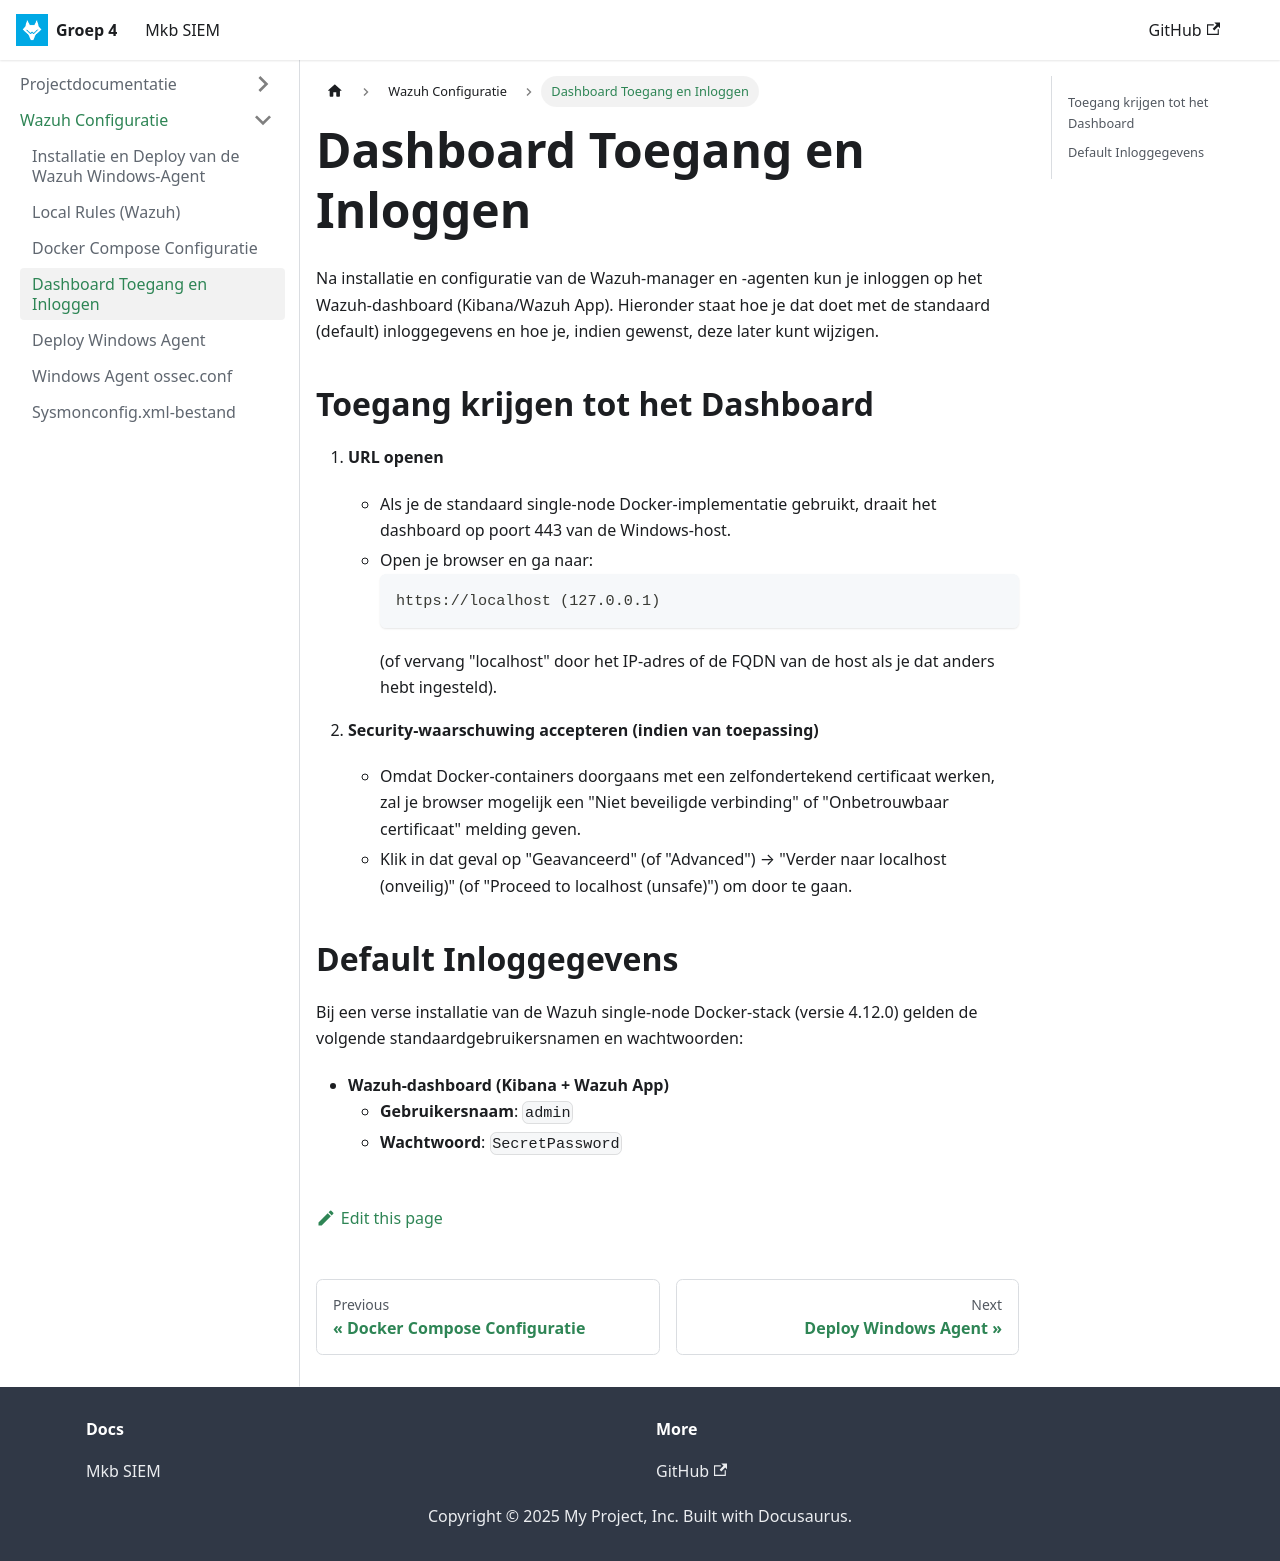

repository: Project-Cybersecurity-HVA/documentation · page: docs/wazuh/dashboard/index.html · generator: docusaurus

# Dashboard Toegang en Inloggen

Na installatie en configuratie van de Wazuh-manager en -agenten kun je inloggen op het Wazuh-dashboard (Kibana/Wazuh App). Hieronder staat hoe je dat doet met de standaard (default) inloggegevens en hoe je, indien gewenst, deze later kunt wijzigen.


## Toegang krijgen tot het Dashboard

1. **URL openen**  
   - Als je de standaard single-node Docker-implementatie gebruikt, draait het dashboard op poort 443 van de Windows-host.  
   - Open je browser en ga naar:  
     ```
     https://localhost (127.0.0.1)
     ```  
     (of vervang "localhost" door het IP-adres of de FQDN van de host als je dat anders hebt ingesteld).

2. **Security-waarschuwing accepteren (indien van toepassing)**  
   - Omdat Docker-containers doorgaans met een zelfondertekend certificaat werken, zal je browser mogelijk een "Niet beveiligde verbinding" of "Onbetrouwbaar certificaat" melding geven.  
   - Klik in dat geval op "Geavanceerd" (of "Advanced") → "Verder naar localhost (onveilig)" (of "Proceed to localhost (unsafe)") om door te gaan.


## Default Inloggegevens

Bij een verse installatie van de Wazuh single-node Docker-stack (versie 4.12.0) gelden de volgende standaardgebruikersnamen en wachtwoorden:

- **Wazuh-dashboard (Kibana + Wazuh App)**  
  - **Gebruikersnaam**: `admin`  
  - **Wachtwoord**: `SecretPassword` 
